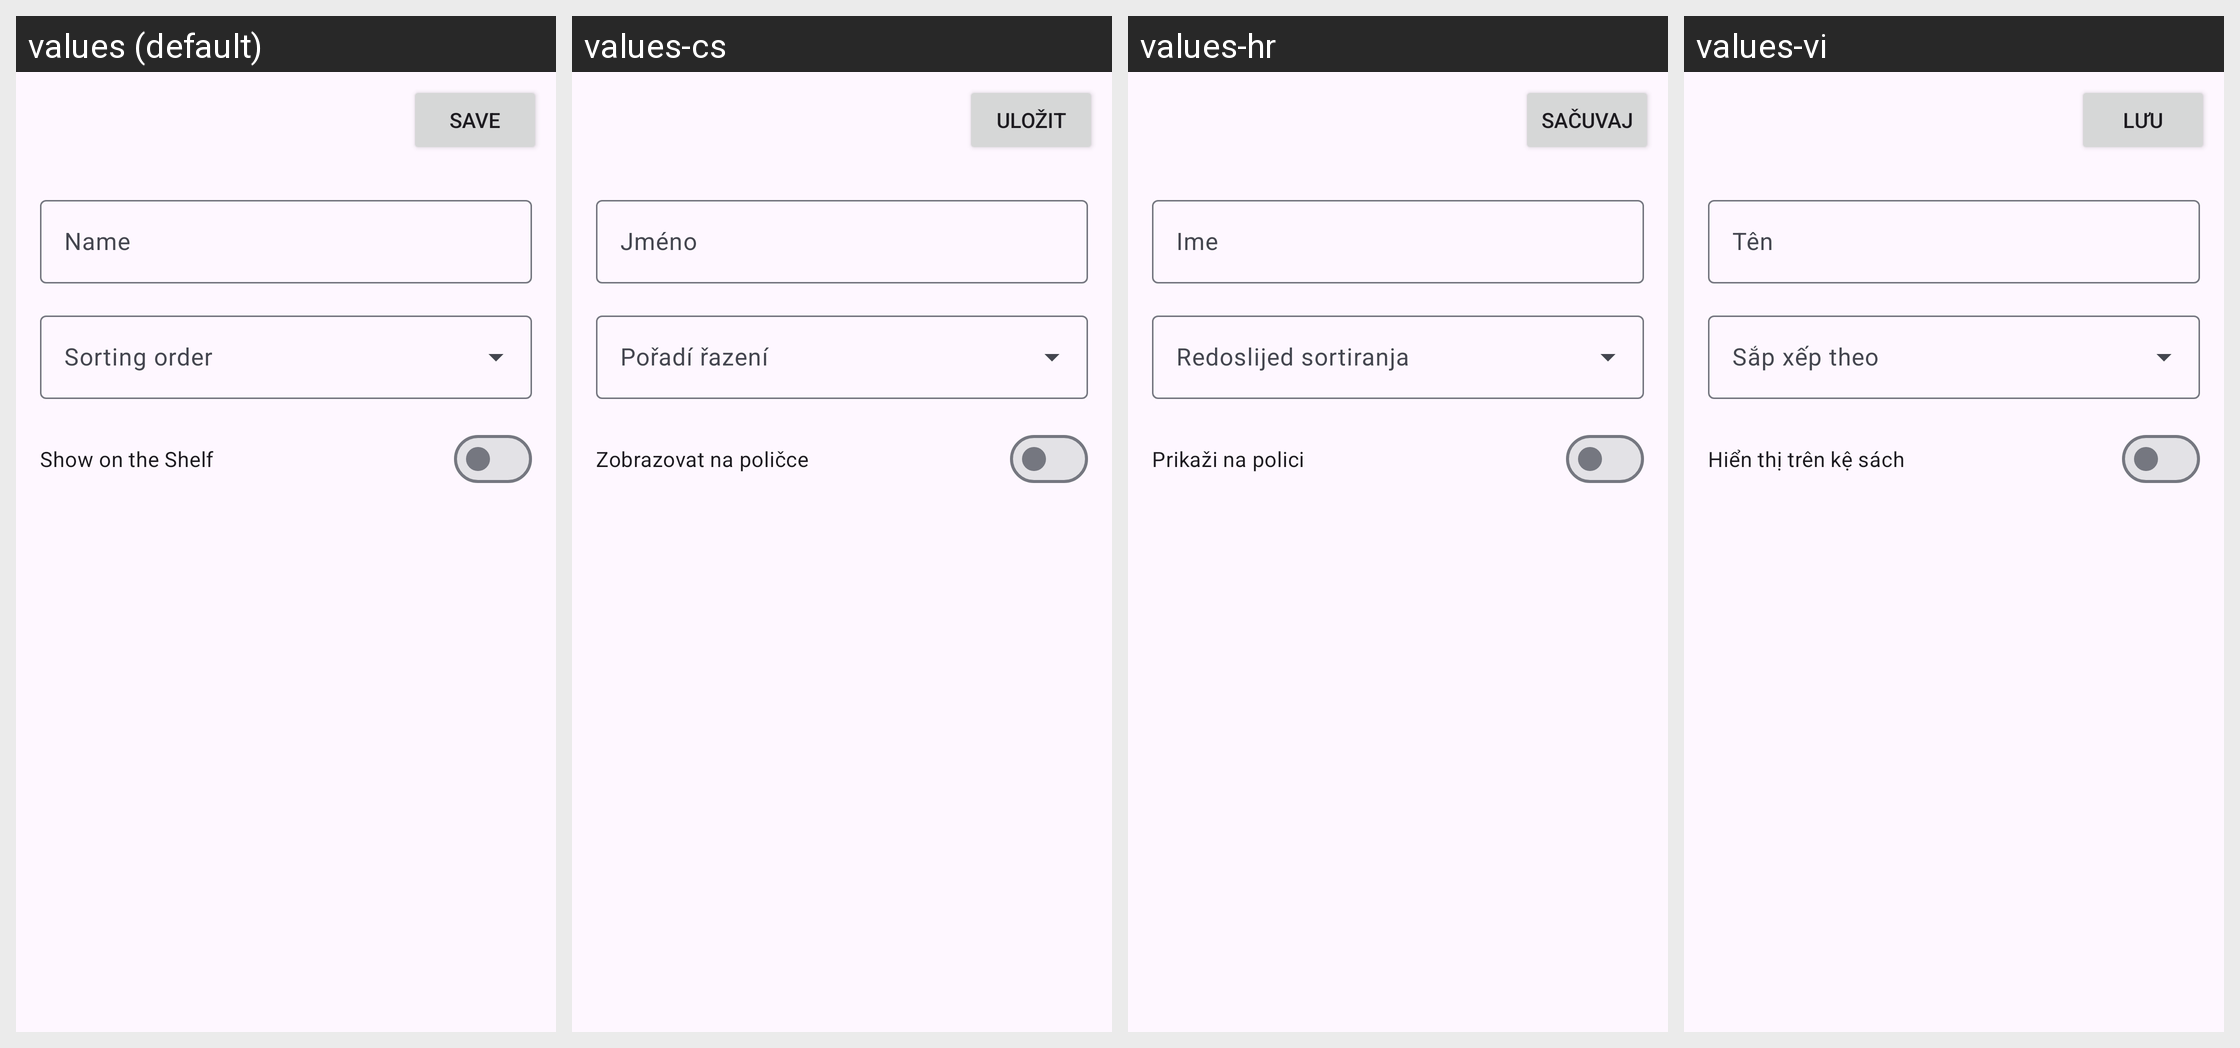

This grid shows one Android layout under several languages. Give, for every string resource on the screen, its name, the default text and each shown locale's text.
Android screen res/layout/activity_category_edit.xml rendered under 4 locales, left to right: values (default), values-cs, values-hr, values-vi. Device: Nexus 5 (rendered at 1080×1920; each locale shown at half size, 540×960, under a caption strip naming it); theme Theme.Kotatsu.
Other locales in the repository, not shown: values-ar, values-be, values-bn, values-ca, values-ckb, values-de, values-el, values-en-rGB, values-es, values-et, values-fa, values-fi, values-fil, values-fr, values-got, values-hi, values-hu, values-in, values-it, values-ja, values-jv, values-kk, values-km, values-ko, values-lt, values-lv, values-lzh, values-ml, values-ms, values-my, values-nb-rNO, values-ne, values-nl, values-nn, values-or, values-ota, values-pa, values-pl, values-pt, values-pt-rBR, values-ro, values-ru, values-si, values-sr, values-sv, values-ta, values-te, values-th, values-tr, values-uk, values-zh-rCN, values-zh-rTW.
Strings drawn on this screen, with the default value and each locale's value (text and hints the layout hard-codes, and strings that could not be matched under every locale, appear in the picture but are not listed):

save
  values: Save
  values-cs: Uložit
  values-hr: Sačuvaj
  values-vi: Lưu

name
  values: Name
  values-cs: Jméno
  values-hr: Ime
  values-vi: Tên

show_on_shelf
  values: Show on the Shelf
  values-cs: Zobrazovat na poličce
  values-hr: Prikaži na polici
  values-vi: Hiển thị trên kệ sách
